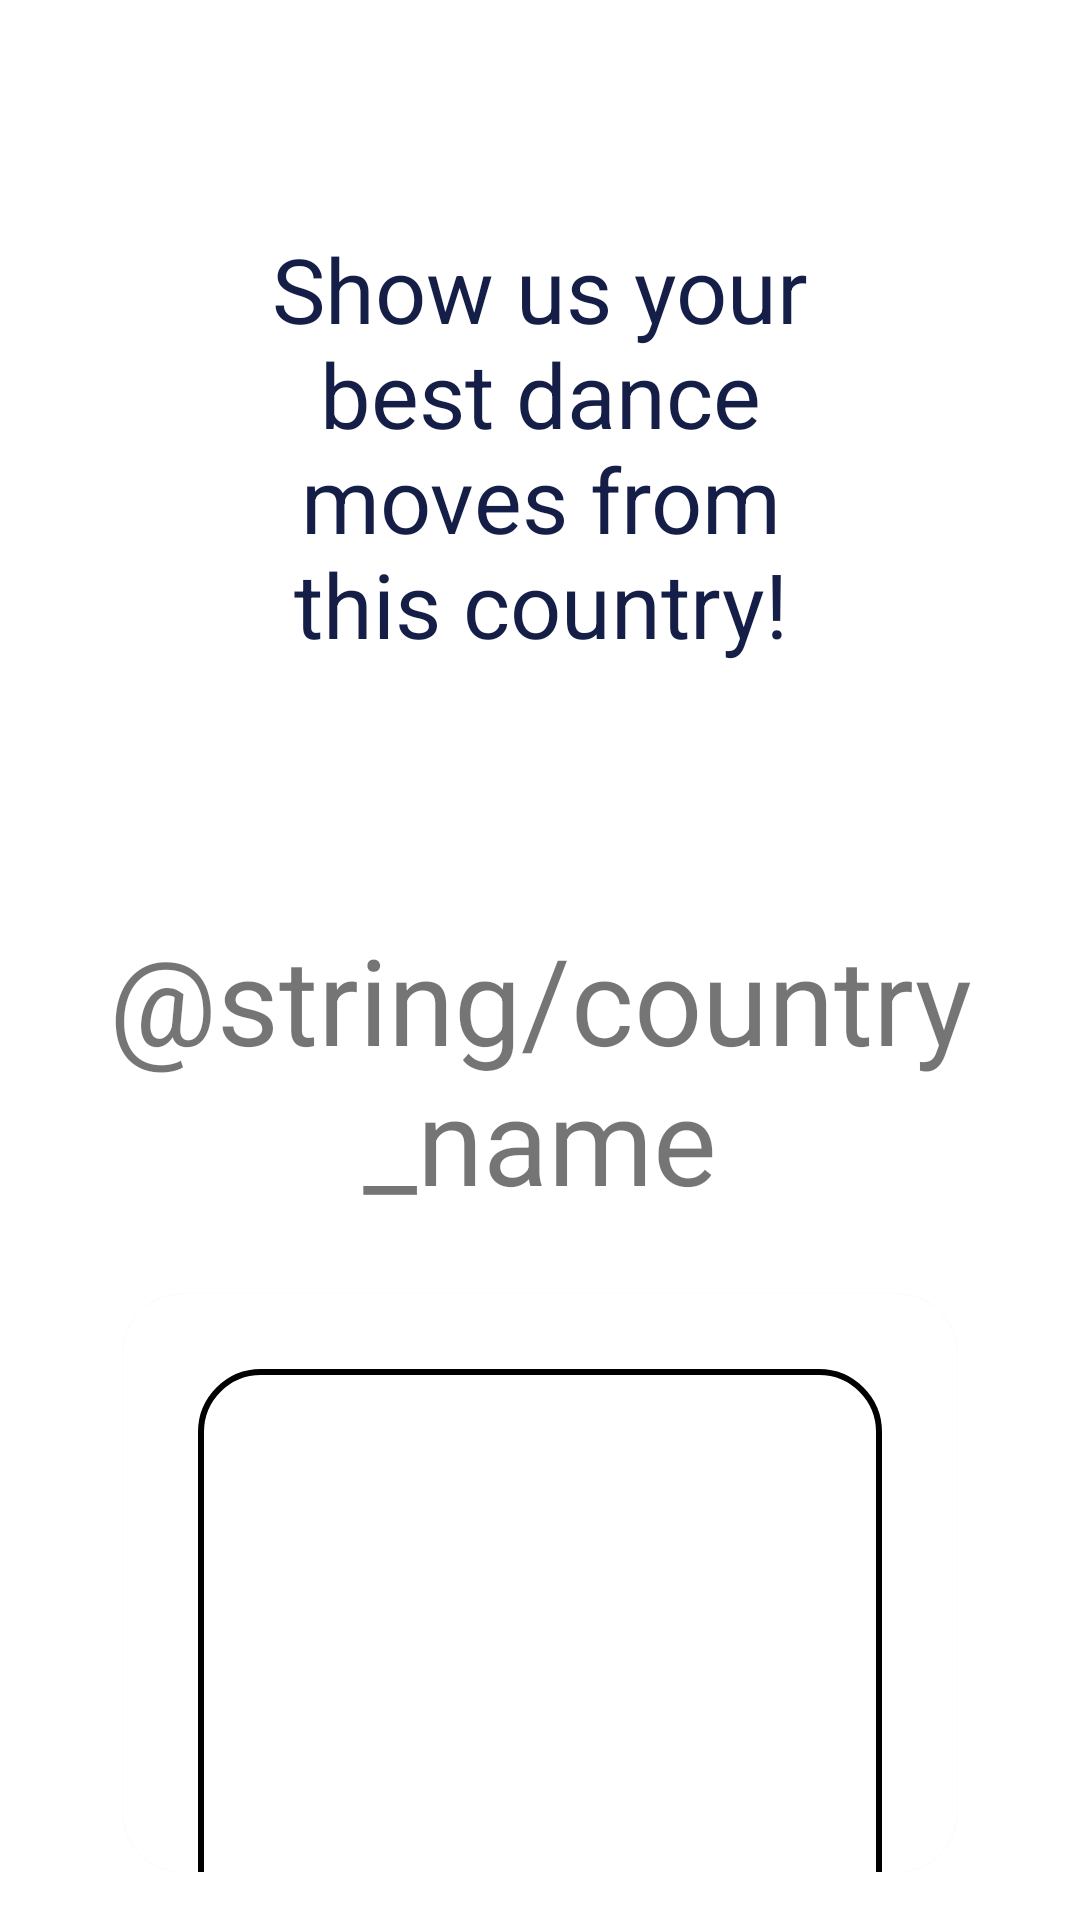

This screen was rendered from an Android layout file. Write that file and the resources it references.
<!-- AndroidManifest.xml: fallback theme Theme.MaterialComponents.DayNight.NoActionBar -->
<!-- res/layout/fragment_play.xml -->
<LinearLayout xmlns:android="http://schemas.android.com/apk/res/android"
    xmlns:app="http://schemas.android.com/apk/res-auto"
    android:layout_width="match_parent"
    android:layout_height="match_parent"
    android:orientation="vertical"
    android:gravity="center"
    android:padding="16dp">

    <TextView
        android:id="@+id/playPromptTextView"
        android:layout_width="wrap_content"
        android:layout_height="wrap_content"
        android:textAlignment="center"
        android:text="Show us your best dance moves from this country!"
        android:textSize="30sp"
        android:textColor="#141E46"
        android:layout_margin="25dp"
        android:padding="35dp" />

    <TextView
        android:id="@+id/country_name_text_view"
        android:layout_width="wrap_content"
        android:layout_height="wrap_content"
        android:textAlignment="center"
        android:text="@string/country_name"
        android:textSize="40sp"
        android:layout_marginTop="25dp"
        android:layout_marginBottom="25dp" />

    <androidx.cardview.widget.CardView
        android:id="@+id/countryCardView"
        android:layout_width="match_parent"
        android:layout_height="wrap_content"
        android:layout_marginStart="25dp"
        android:layout_marginEnd="25dp"
        app:cardCornerRadius="20dp"
        app:cardElevation="1dp">

        <ImageView
            android:id="@+id/country_flag_image_view"
            android:layout_width="match_parent"
            android:layout_height="200dp"
            android:scaleType="centerCrop"
            android:contentDescription="@string/country_flag"
            android:layout_margin="25dp"
            android:background="@drawable/border_background"/>

    </androidx.cardview.widget.CardView>

</LinearLayout>
<!-- resources referenced by this layout -->
<resources>
  <!-- drawable border_background (drawable) -->
  <shape xmlns:android="http://schemas.android.com/apk/res/android"
      android:shape="rectangle">
      <corners android:radius="20dp"/> 
      <stroke
          android:width="2dp"
      />
  </shape>
  <string name="country_flag">country_flag_alt</string>
</resources>
